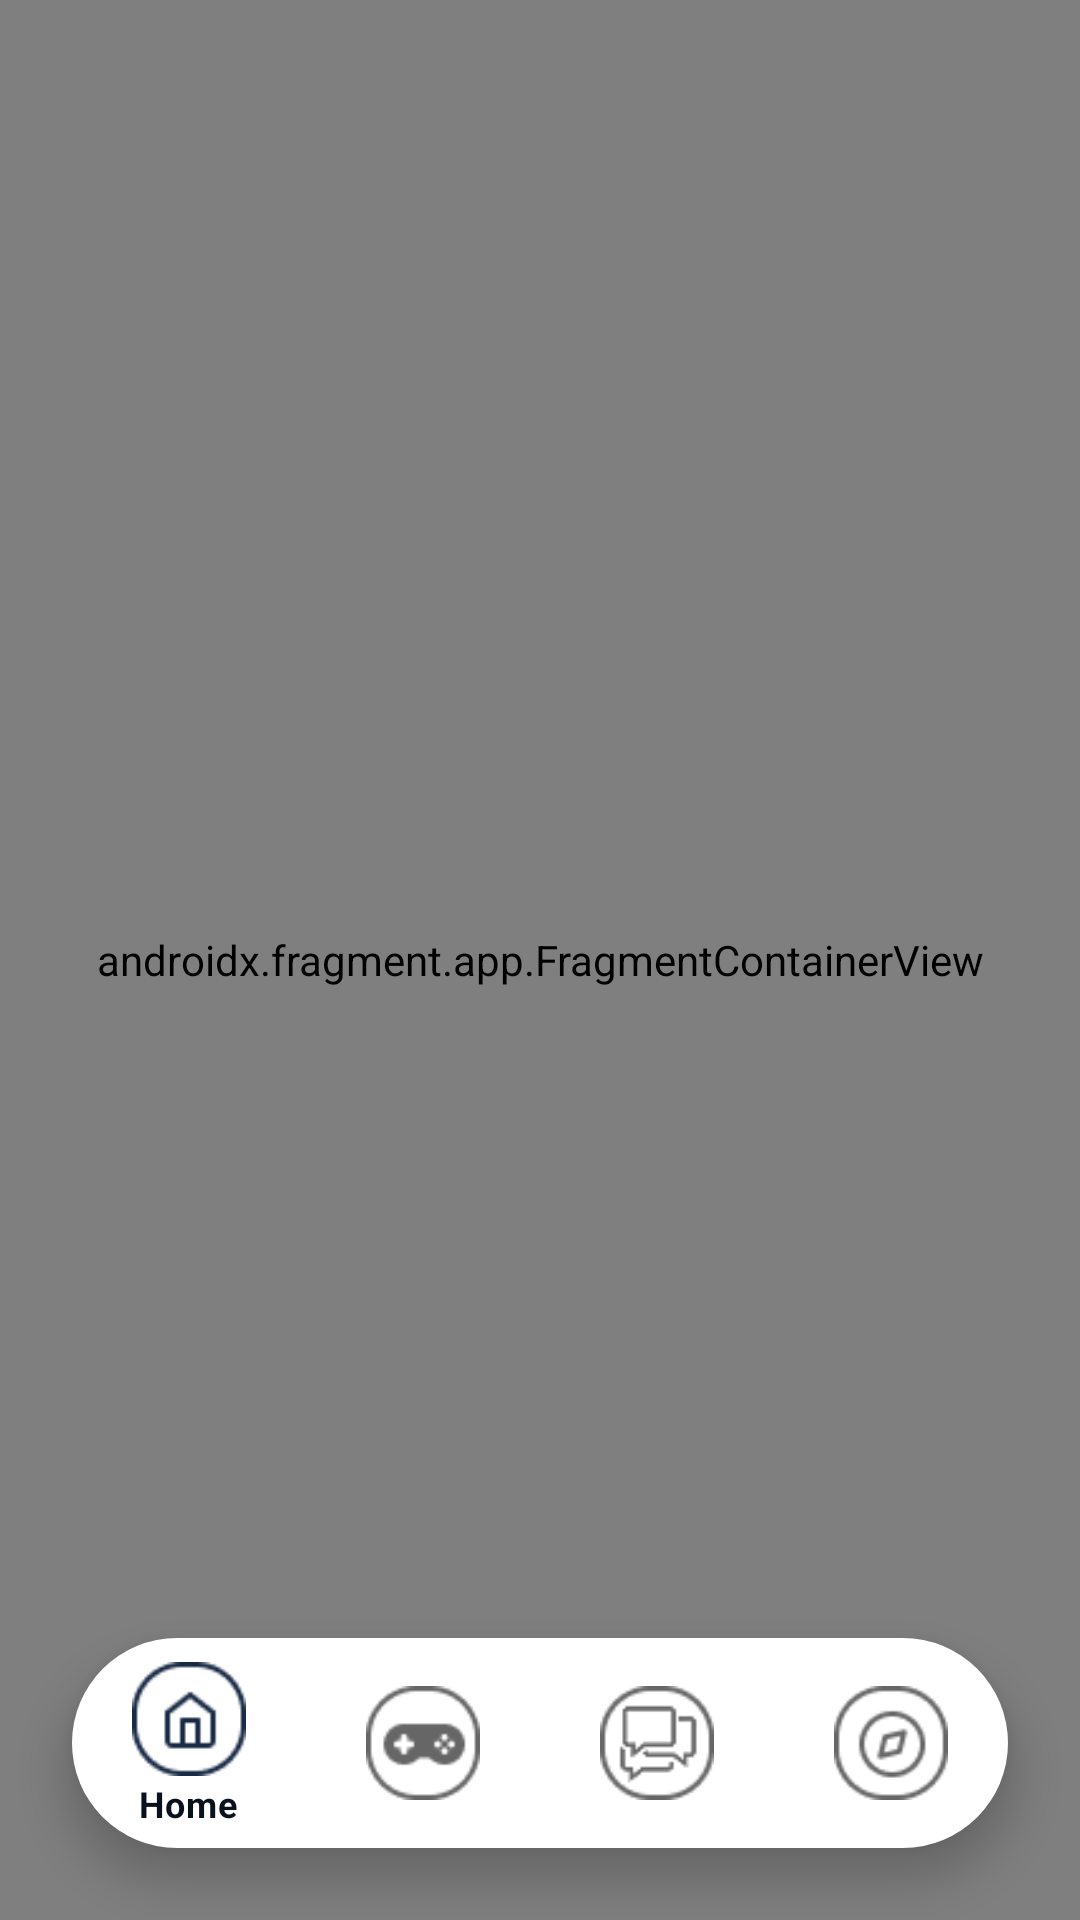

Reconstruct the res/layout file that produces this screen, plus the resources it refers to.
<!-- AndroidManifest.xml: application theme Theme.LockedIn -->
<!-- res/layout/activity_main.xml -->
<?xml version="1.0" encoding="utf-8"?>
<androidx.constraintlayout.widget.ConstraintLayout
    xmlns:android="http://schemas.android.com/apk/res/android"
    xmlns:app="http://schemas.android.com/apk/res-auto"
    xmlns:tools="http://schemas.android.com/tools"
    android:id="@+id/main"
    android:layout_width="match_parent"
    android:layout_height="match_parent"
    tools:context=".activities.MainActivity"
    android:background="@color/bg">

    <androidx.fragment.app.FragmentContainerView
        android:id="@+id/nav_host_fragment_container"
        android:name="androidx.navigation.fragment.NavHostFragment"
        android:layout_width="0dp"
        android:layout_height="0dp"
        app:navGraph="@navigation/nav_landing"
        app:defaultNavHost="true"
        app:layout_constraintTop_toTopOf="parent"
        app:layout_constraintBottom_toBottomOf="parent"
        app:layout_constraintStart_toStartOf="parent"
        app:layout_constraintEnd_toEndOf="parent"
        android:background="@android:color/transparent"/>

    <com.google.android.material.bottomnavigation.BottomNavigationView
        android:id="@+id/bottom_nav"
        android:layout_width="0dp"
        android:layout_height="70dp"
        android:layout_marginHorizontal="24dp"
        android:layout_marginBottom="24dp"
        android:background="@drawable/nav_background"
        android:elevation="12dp"
        app:itemIconSize="38dp"
        app:menu="@menu/menu_main"
        app:layout_constraintBottom_toBottomOf="parent"
        app:layout_constraintStart_toStartOf="parent"
        app:layout_constraintEnd_toEndOf="parent" />

</androidx.constraintlayout.widget.ConstraintLayout>
<!-- resources referenced by this layout -->
<resources>
  <color name="bg">#09111C</color>
  <!-- drawable nav_background (drawable) -->
  <?xml version="1.0" encoding="utf-8"?>
  <shape xmlns:android="http://schemas.android.com/apk/res/android"
      android:shape="rectangle">
      <solid android:color="#FFFFFFFF" />
      <corners android:radius="80dp" />
  </shape>
  <style name="Theme.LockedIn" parent="Theme.MaterialComponents.DayNight.NoActionBar">
          <item name="colorPrimary">@color/settingsbg</item>
          <item name="colorPrimaryVariant">@color/black</item>
          <item name="colorOnPrimary">@color/black</item>
          <item name="bottomNavigationStyle">@style/CustomBottomNavigation</item>
          <item name="colorSurface">@android:color/black</item>
          <item name="android:windowBackground">@android:color/white</item>
      </style>
  <color name="settingsbg">#192a45</color>
  <color name="black">#FF000000</color>
  <style name="CustomBottomNavigation" parent="Widget.MaterialComponents.BottomNavigationView">
          <item name="android:background">@android:color/white</item>
          <item name="backgroundTint">@android:color/white</item>
          <item name="itemTextColor">@color/bg</item>
          <item name="itemIconTint">@null</item>
      </style>
</resources>
